Run: headless pygame with SDL's dummy video driver; simulated clock (each Clock.tick advances the game by its frame time, no real sleeping); random seed 0; keys injected as events and as key.get_pressed() state; no mouse input.
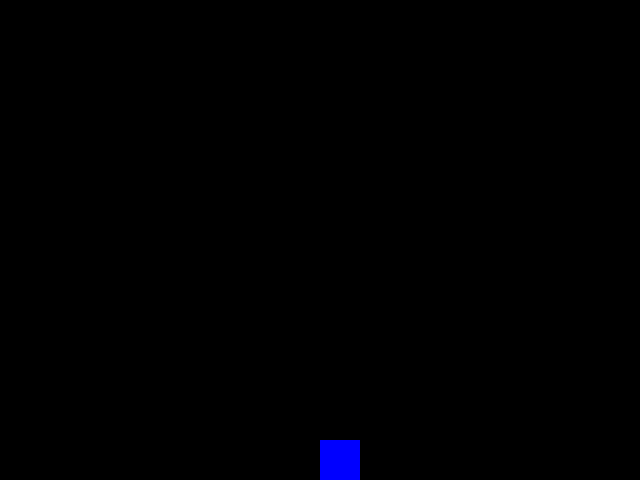
Frame 1 of 4 · flips 1–60 · no input
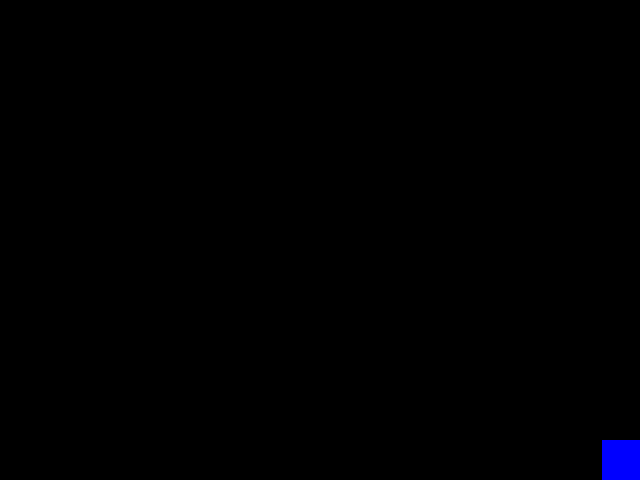
Frame 2 of 4 · flips 61–180 · tapped SPACE, RETURN · held RIGHT (→), D
Frame 3 of 4 · flips 181–300 · held DOWN (↓), S · screen unchanged from frame 2, image omitted
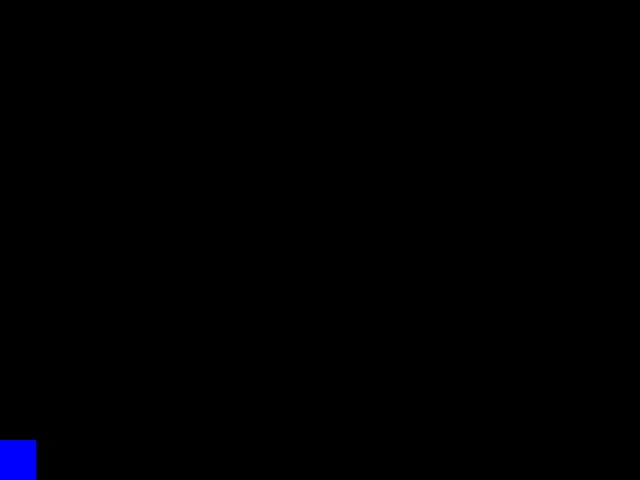
Frame 4 of 4 · flips 301–420 · held LEFT (←), A, UP (↑), W

The pygame program that drew these frames:

# Pygame Example of a jumping object

# 1 - import packages
import pygame
from pygame.locals import *
import sys

#2 - Define constants
BLACK = (0, 0, 0)
BLUE = (0, 0, 255)
WINDOW_WIDTH = 640
WINDOW_HEIGHT = 480
PLAYER_SIZE = 40
FPS = 30
JUMP_HEIGHT = 60        # Increasing this value increases jump height, but increasing the up gravity will decrease jump height
UP_GRAVITY = 5          # These variables changes the vel_y variable
DOWN_GRAVITY = 2        # Tweak these two values until you get a realistic feel
vel_y = 0               # Initially set this variable to 0. Pressing the up key will change it later
PLAYER_VELOCITY = 6     # This is the velocity to move side to side
moving_left = False
moving_right = False    # Intially set block to not move unless left or right key are pressed

#3 - Initialize the world
pygame.init()
window = pygame.display.set_mode((WINDOW_WIDTH, WINDOW_HEIGHT))
clock = pygame.time.Clock()

#4 - Load assets: images, sounds, etc.

#5 - Initialize variables

player = pygame.Rect(WINDOW_WIDTH//2, WINDOW_HEIGHT - PLAYER_SIZE, PLAYER_SIZE, PLAYER_SIZE)

#5.5 - Functions


#6 - Loop forever
while True:

    #7 Check for and handle events
    for event in pygame.event.get():
        #Check to see if user has quit the game
        if event.type == pygame.QUIT:
            pygame.quit()
            sys.exit()
        #Press the 'q' key as an option to quit
        if event.type == pygame.KEYDOWN:
            if event.key == pygame.K_q:
                pygame.quit()
                sys.exit()
       
       #Check for other 'game' related events (collisions, key presses, mouse clicks, etc.)
        # If the up key is pressed and the player is on the bottom of the screen, change the y velocity to intiate jump
        if event.type == pygame.KEYDOWN:
            if event.key == pygame.K_UP and player.y == WINDOW_HEIGHT - PLAYER_SIZE:  # Check to see if player is on ground before jumping
                vel_y = -JUMP_HEIGHT                                                           # a negative value moves the player up.
        #Check left and right keys to move player side to side
            if event.key == pygame.K_LEFT:
                moving_left = True
            if event.key == pygame.K_RIGHT:
                moving_right = True
        if event.type == pygame.KEYUP:
            if event.key == pygame.K_LEFT:
                moving_left = False
            if event.key == pygame.K_RIGHT:
                moving_right = False

    #8 - Do any "per frame" actions (move objects, add or remove items)
    
    # If the up key is pressed, the player will move up due to the y velocity being changed
    player.y += vel_y
    if player.y < WINDOW_HEIGHT - PLAYER_SIZE and vel_y < 0:  # if the player is in the air and moving up, decrease the y velocity by the "up gravity" value 
        vel_y += UP_GRAVITY
    if player.y < WINDOW_HEIGHT - PLAYER_SIZE and vel_y >= 0:  # if the player is in the air and moving down, increase the y velocity by the "down gravity" value 
        vel_y += DOWN_GRAVITY
    if player.y >= WINDOW_HEIGHT - PLAYER_SIZE:  # When the player hits the ground, set the y velocity to 0 to stop it.
        vel_y = 0
        player.y = WINDOW_HEIGHT - PLAYER_SIZE  # This line corrects for any occurence where the player moves just below the bottom of the screen in a single frame
    
    # Move the player left and right, but not off the screen
    if moving_left == True and player.x > 0:
        player.x -= PLAYER_VELOCITY
    if moving_right == True and player.x < (WINDOW_WIDTH - PLAYER_SIZE):
        player.x += PLAYER_VELOCITY

    #9 - Clear the window
    window.fill(BLACK)

    #10 - Draw all window elements
    pygame.draw.rect(window, BLUE, player)

    #11 - Update the window
    pygame.display.update()

    #12 - Set frame rate to slow things down
    clock.tick(FPS)
